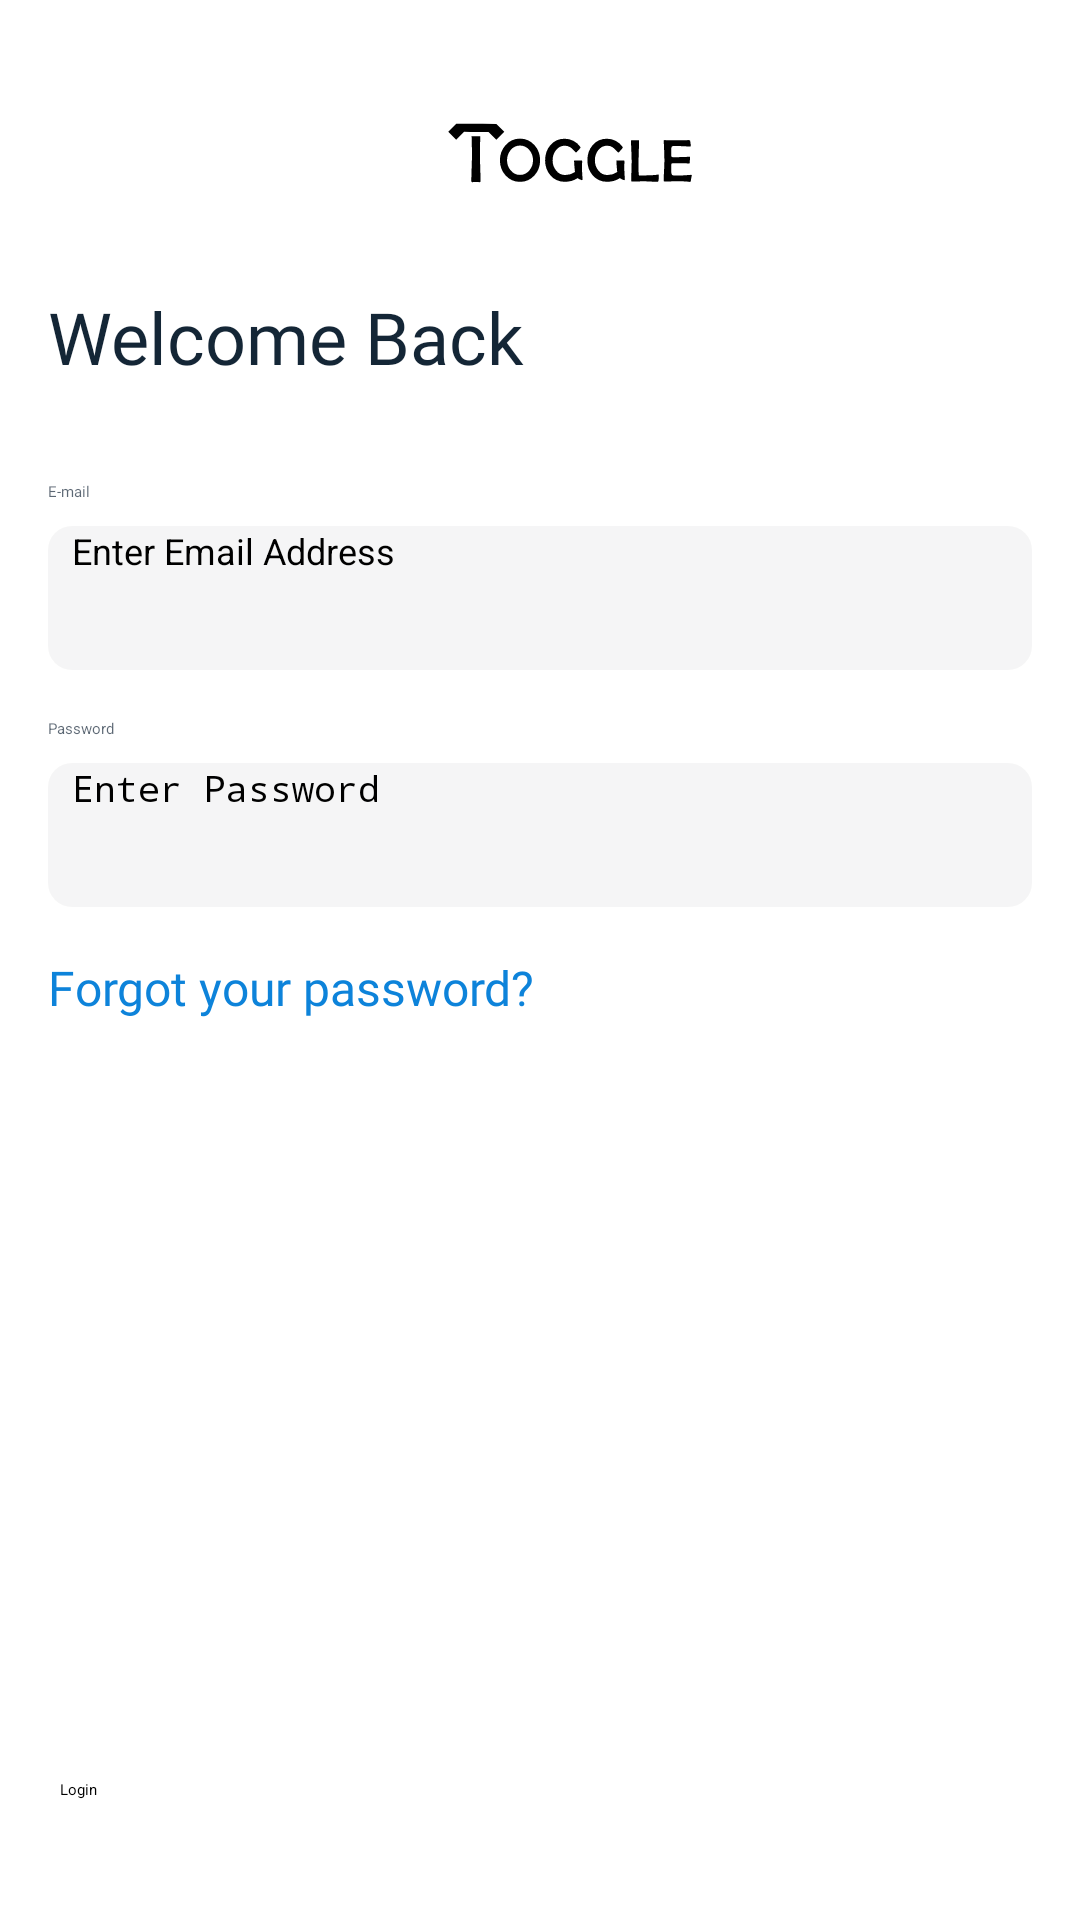

Reconstruct the res/layout file that produces this screen, plus the resources it refers to.
<!-- AndroidManifest.xml: application theme Theme.MySplash -->
<!-- res/layout/login_fragment.xml -->
<?xml version="1.0" encoding="utf-8"?>
<androidx.constraintlayout.widget.ConstraintLayout xmlns:android="http://schemas.android.com/apk/res/android"
    xmlns:app="http://schemas.android.com/apk/res-auto"
    xmlns:tools="http://schemas.android.com/tools"
    android:id="@+id/frameLayout"
    android:layout_width="match_parent"
    android:layout_height="match_parent"
    tools:context=".ui.fragments.loginFragments.login.LoginFragment">

    <ImageView
        android:id="@+id/appLogo"
        android:layout_width="130dp"
        android:layout_height="50dp"
        android:layout_marginStart="20dp"
        android:layout_marginLeft="20dp"
        android:layout_marginTop="26dp"
        android:minHeight="0dp"
        android:src="@drawable/ic_big_logo"
        app:layout_constraintEnd_toEndOf="parent"
        app:layout_constraintStart_toStartOf="parent"
        app:layout_constraintTop_toTopOf="parent" />

    <TextView
        android:id="@+id/reset_title"
        android:layout_width="wrap_content"
        android:layout_height="wrap_content"
        android:layout_marginStart="@dimen/dp_16"
        android:layout_marginTop="20dp"
        android:fontFamily="@font/medium_font"
        android:text="@string/welcome_back"
        android:textColor="@color/primaryTextColor"
        android:textSize="24sp"
        app:layout_constraintStart_toStartOf="parent"
        app:layout_constraintTop_toBottomOf="@+id/appLogo" />

    <TextView
        android:id="@+id/email_label"
        android:layout_width="wrap_content"
        android:layout_height="wrap_content"
        android:layout_marginStart="@dimen/dp_16"
        android:layout_marginTop="@dimen/dp_32"
        android:fontFamily="@font/medium_font"
        android:text="@string/email"
        android:textColor="@color/secondaryTextColor"
        app:layout_constraintStart_toStartOf="parent"
        app:layout_constraintTop_toBottomOf="@+id/reset_title" />

    <EditText
        android:id="@+id/emailAddress"
        android:layout_width="0dp"
        android:layout_height="wrap_content"
        android:layout_marginStart="@dimen/dp_16"
        android:layout_marginTop="@dimen/dp_8"
        android:layout_marginEnd="@dimen/dp_16"
        android:background="@drawable/input_background"
        android:ems="10"
        android:hint="@string/enter_email_address"
        android:inputType="textEmailAddress"
        android:minHeight="@dimen/dp_48"
        android:paddingStart="@dimen/dp_8"
        android:paddingEnd="@dimen/dp_8"
        android:textSize="12sp"
        app:layout_constraintEnd_toEndOf="parent"
        app:layout_constraintHorizontal_bias="1.0"
        app:layout_constraintStart_toStartOf="parent"
        app:layout_constraintTop_toBottomOf="@+id/email_label" />

    <TextView
        android:id="@+id/textView4"
        android:layout_width="wrap_content"
        android:layout_height="wrap_content"
        android:layout_marginStart="@dimen/dp_16"
        android:layout_marginTop="@dimen/dp_16"
        android:text="@string/password"
        android:textColor="@color/secondaryTextColor"
        app:layout_constraintStart_toStartOf="parent"
        app:layout_constraintTop_toBottomOf="@+id/emailAddress" />

    <EditText
        android:id="@+id/editTextTextPassword"
        android:layout_width="0dp"
        android:layout_height="wrap_content"
        android:layout_marginStart="@dimen/dp_16"
        android:layout_marginTop="@dimen/dp_8"
        android:layout_marginEnd="@dimen/dp_16"
        android:background="@drawable/input_background"
        android:ems="10"
        android:hint="@string/enter_password"
        android:inputType="textPassword"
        android:minHeight="@dimen/dp_48"
        android:paddingStart="@dimen/dp_8"
        android:paddingEnd="@dimen/dp_8"
        android:textSize="12sp"
        app:layout_constraintEnd_toEndOf="parent"
        app:layout_constraintStart_toStartOf="parent"
        app:layout_constraintTop_toBottomOf="@+id/textView4" />

    <TextView
        android:id="@+id/forgotPassword"
        android:layout_width="wrap_content"
        android:layout_height="wrap_content"
        android:layout_marginStart="@dimen/dp_16"
        android:layout_marginTop="@dimen/dp_16"
        android:fontFamily="@font/medium_font"
        android:text="@string/forgot_your_password"
        android:textColor="@color/primaryColor"
        android:textSize="16sp"
        app:layout_constraintStart_toStartOf="parent"
        app:layout_constraintTop_toBottomOf="@+id/editTextTextPassword" />

    <Button
        android:id="@+id/login"
        android:layout_width="match_parent"
        android:layout_height="wrap_content"
        android:layout_marginStart="20dp"
        android:layout_marginEnd="20dp"
        android:layout_marginBottom="40dp"
        android:text="@string/login_simple"
        android:textAllCaps="false"
        app:layout_constraintBottom_toBottomOf="parent"
        app:layout_constraintEnd_toEndOf="parent"
        app:layout_constraintStart_toStartOf="parent" />

</androidx.constraintlayout.widget.ConstraintLayout>
<!-- resources referenced by this layout -->
<resources>
  <color name="primaryColor">#0d83da</color>
  <color name="primaryTextColor">#EB001325</color>
  <color name="secondaryTextColor">#A3001325</color>
  <dimen name="dp_16">16dp</dimen>
  <dimen name="dp_32">32dp</dimen>
  <dimen name="dp_48">48dp</dimen>
  <dimen name="dp_8">8dp</dimen>
  <!-- drawable ic_big_logo: vector/xml drawable (drawable, 4338 chars, omitted) -->
  <!-- drawable input_background (drawable) -->
  <shape xmlns:android="http://schemas.android.com/apk/res/android"
      android:innerRadius="@dimen/dp_16"
      android:shape="rectangle">
  
      <solid android:color="#0A001325" />
      <corners android:radius="@dimen/dp_8" />
  
  </shape>
  <string name="email">E-mail</string>
  <string name="enter_email_address">Enter Email Address</string>
  <string name="enter_password">Enter Password</string>
  <string name="forgot_your_password">Forgot your password?</string>
  <string name="login_simple">Login</string>
  <string name="password">Password</string>
  <string name="welcome_back">Welcome Back</string>
  <style name="Theme.MySplash" parent="Theme.SplashScreen">
          <item name="windowSplashScreenBackground">@color/white</item>
          <item name="windowSplashScreenAnimatedIcon">@drawable/loading</item>
          <item name="windowSplashScreenAnimationDuration">3000</item>  # Required for
  
          <item name="postSplashScreenTheme">@style/Theme.Toggle.NoActionBar</item>
      </style>
  <color name="white">#FFFFFFFF</color>
  <!-- drawable loading: gif bitmap (drawable-v24, 142036 bytes) -->
  <style name="Theme.Toggle.NoActionBar">
          <item name="windowActionBar">false</item>
          <item name="windowNoTitle">true</item>
      </style>
</resources>
